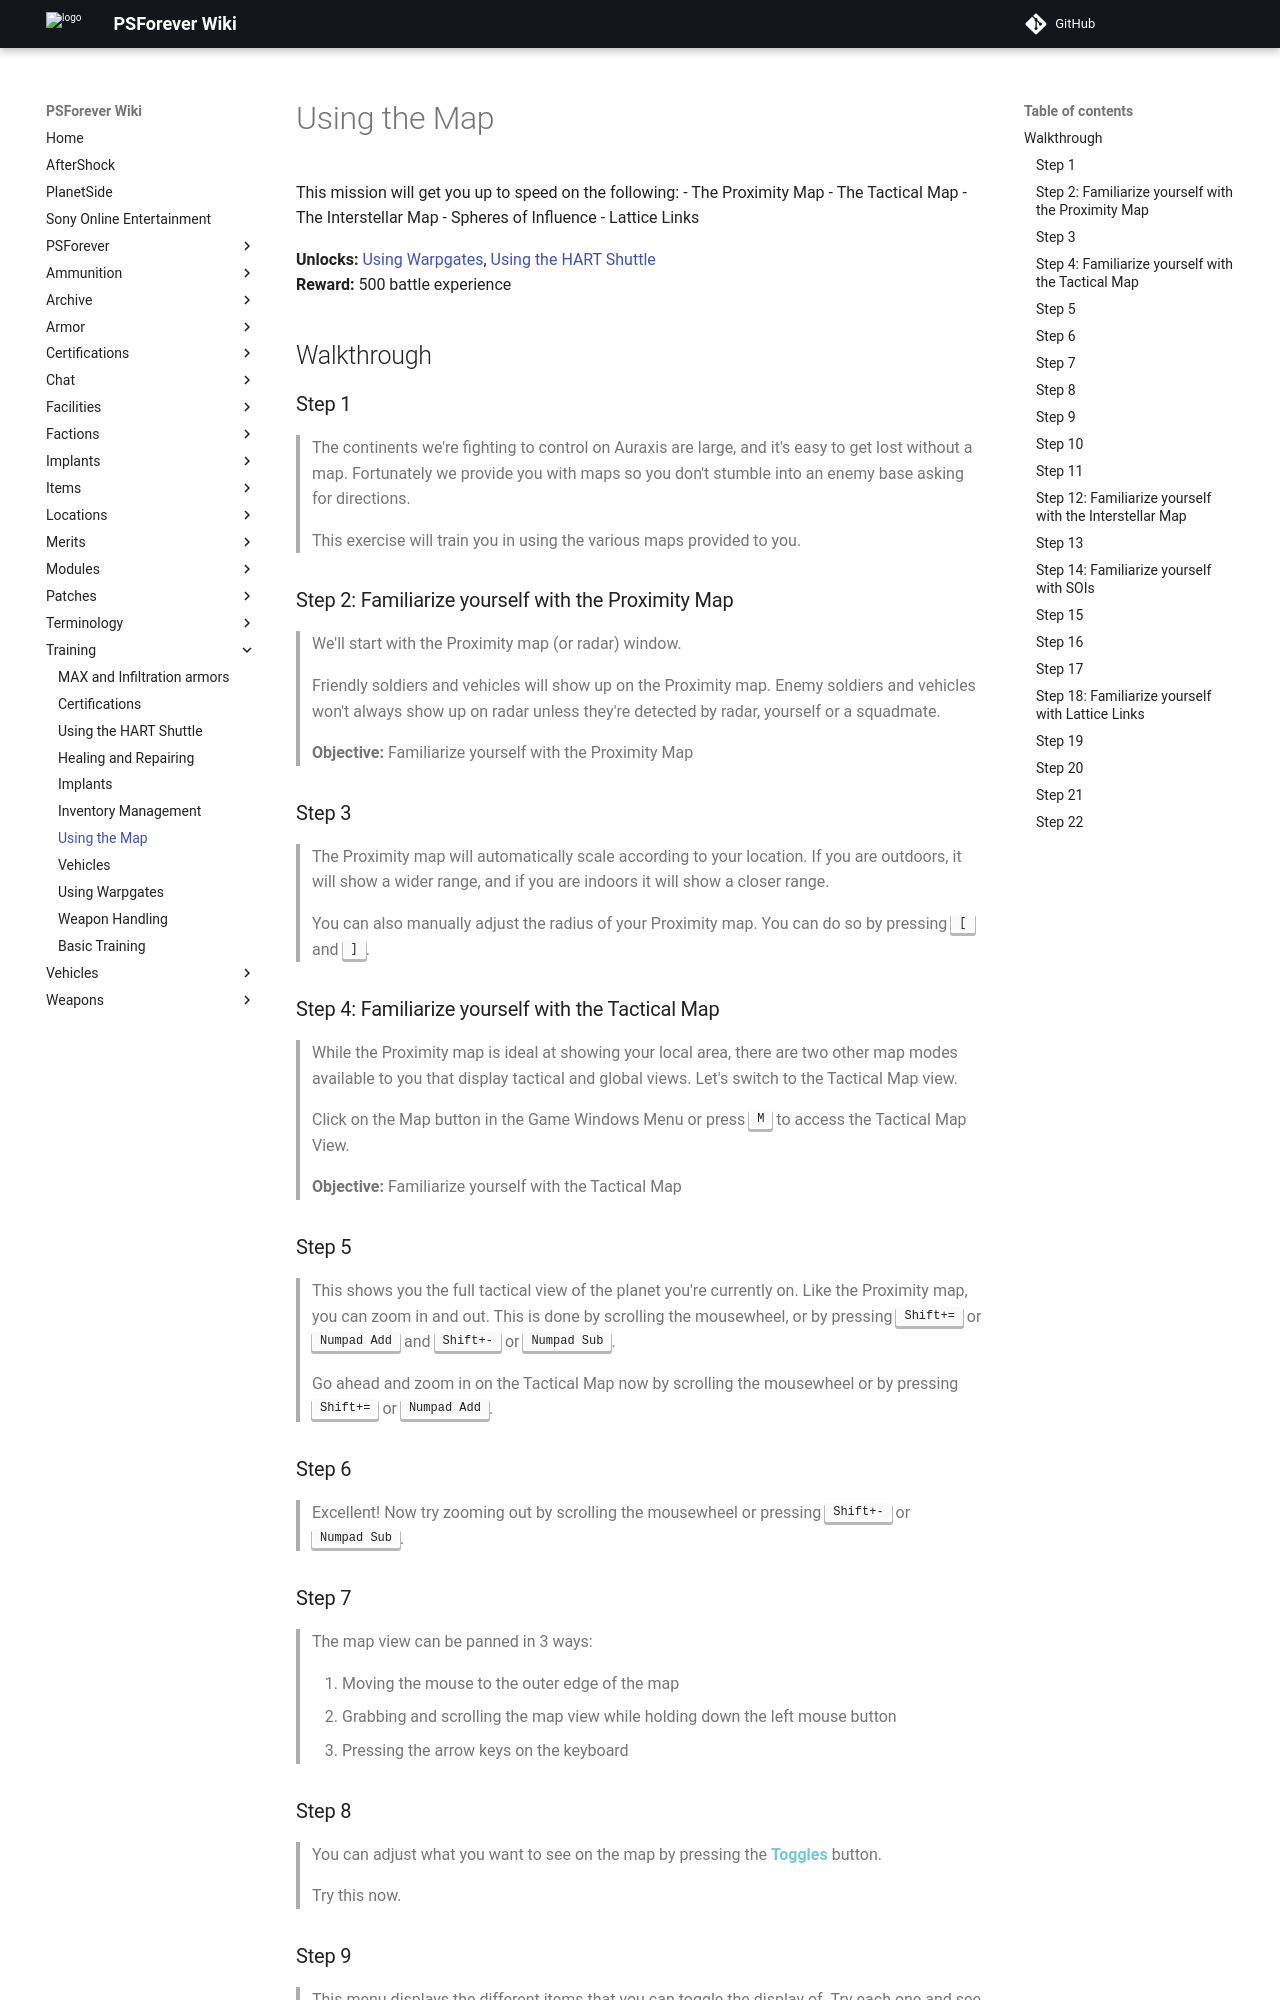

repository: psforever/wiki · page: training/training_map/index.html · generator: mkdocs

# Using the Map

This mission will get you up to speed on the following:
   - The Proximity Map
   - The Tactical Map
   - The Interstellar Map
   - Spheres of Influence
   - Lattice Links

**Unlocks:** [Using Warpgates](training_warpgates.md), [Using the HART Shuttle](training_hart.md)  
**Reward:** 500 battle experience

## Walkthrough

### Step 1

> The continents we're fighting to control on Auraxis are large, and it's easy to get lost without a map. Fortunately we provide you with maps so you don't stumble into an enemy base asking for directions.
>
> This exercise will train you in using the various maps provided to you.

### Step 2: Familiarize yourself with the Proximity Map

> We'll start with the Proximity map (or radar) window.
>
> Friendly soldiers and vehicles will show up on the Proximity map. Enemy soldiers and vehicles won't always show up on radar unless they're detected by radar, yourself or a squadmate.

> **Objective:** Familiarize yourself with the Proximity Map

### Step 3

> The Proximity map will automatically scale according to your location. If you are outdoors, it will show a wider range, and if you are indoors it will show a closer range.
>
> You can also manually adjust the radius of your Proximity map. You can do so by pressing <kbd>[</kbd> and <kbd>]</kbd>.

### Step 4: Familiarize yourself with the Tactical Map

> While the Proximity map is ideal at showing your local area, there are two other map modes available to you that display tactical and global views. Let's switch to the Tactical Map view. 
>
> Click on the Map button in the Game Windows Menu or press <kbd>M</kbd> to access the Tactical Map View.

> **Objective:** Familiarize yourself with the Tactical Map

### Step 5

> This shows you the full tactical view of the planet you're currently on. Like the Proximity map, you can zoom in and out. This is done by scrolling the mousewheel, or by pressing <kbd>Shift+=</kbd> or <kbd>Numpad Add</kbd> and <kbd>Shift+-</kbd> or <kbd>Numpad Sub</kbd>.
>
> Go ahead and zoom in on the Tactical Map now by scrolling the mousewheel or by pressing <kbd>Shift+=</kbd> or <kbd>Numpad Add</kbd>.

### Step 6

> Excellent! Now try zooming out by scrolling the mousewheel or pressing <kbd>Shift+-</kbd> or <kbd>Numpad Sub</kbd>.

### Step 7

> The map view can be panned in 3 ways:
>
> 1. Moving the mouse to the outer edge of the map
> 2. Grabbing and scrolling the map view while holding down the left mouse button
> 3. Pressing the arrow keys on the keyboard

### Step 8

> You can adjust what you want to see on the map by pressing the <span style="color:#72C9D1">**Toggles**</span> button.
>
> Try this now.
